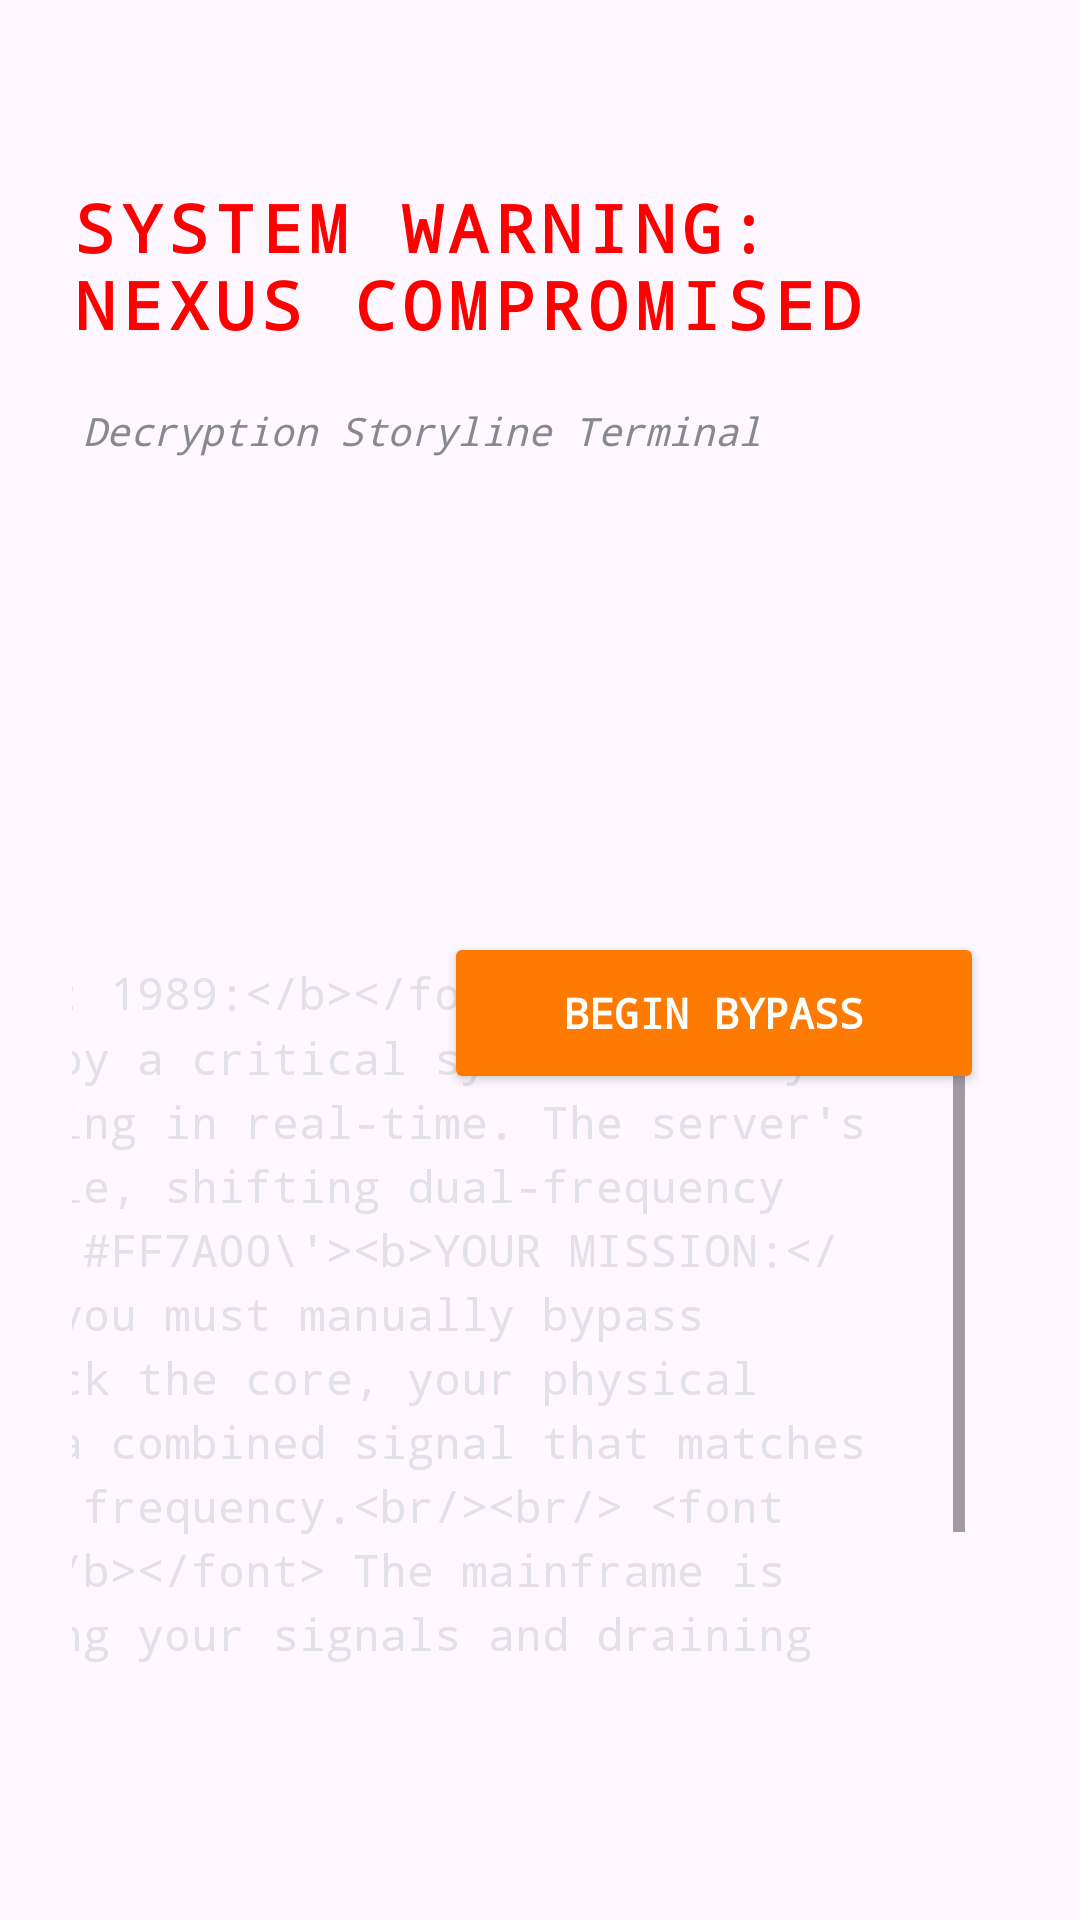

Write the Android layout XML for this screen, with the resource values it uses.
<!-- AndroidManifest.xml: application theme Theme.Ifm_labz_phone_app -->
<!-- res/layout/activity_story.xml -->
<?xml version="1.0" encoding="utf-8"?>
<androidx.constraintlayout.widget.ConstraintLayout xmlns:android="http://schemas.android.com/apk/res/android"
    xmlns:app="http://schemas.android.com/apk/res-auto"
    xmlns:tools="http://schemas.android.com/tools"
    android:id="@+id/main"
    android:layout_width="match_parent"
    android:layout_height="match_parent"
    android:background="@drawable/game_background"
    android:padding="24dp">

    <TextView
        android:id="@+id/tvStoryTitle"
        android:layout_width="wrap_content"
        android:layout_height="wrap_content"
        android:fontFamily="monospace"
        android:letterSpacing="0.1"
        android:text="SYSTEM WARNING: NEXUS COMPROMISED"
        android:textColor="#FF0000"
        android:textSize="22sp"
        android:textStyle="bold"
        app:layout_constraintBottom_toBottomOf="parent"
        app:layout_constraintEnd_toEndOf="parent"
        app:layout_constraintHorizontal_bias="0.081"
        app:layout_constraintStart_toStartOf="parent"
        app:layout_constraintTop_toTopOf="parent"
        app:layout_constraintVertical_bias="0.069" />

    <TextView
        android:id="@+id/tvStorySubtitle"
        android:layout_width="wrap_content"
        android:layout_height="21dp"
        android:layout_marginTop="4dp"
        android:text="Decryption Storyline Terminal"
        android:textColor="#88888F"
        android:textSize="13sp"
        android:textStyle="italic"
        android:fontFamily="monospace"
        app:layout_constraintBottom_toBottomOf="parent"
        app:layout_constraintEnd_toEndOf="parent"
        app:layout_constraintHorizontal_bias="0.044"
        app:layout_constraintStart_toStartOf="parent"
        app:layout_constraintTop_toBottomOf="@id/tvStoryTitle"
        app:layout_constraintVertical_bias="0.031" />

    <TextView
        android:id="@+id/tvStoryContent"
        android:layout_width="582dp"
        android:layout_height="238dp"
        android:layout_marginTop="16dp"
        android:layout_marginEnd="24dp"
        android:lineSpacingMultiplier="1.2"
        android:fontFamily="monospace"
        android:textColor="#E2E2E6"
        android:textSize="15sp"
        android:scrollbars="vertical"
        android:fadeScrollbars="false"
        android:text="&lt;font color=\'#FF7A00\'&gt;&lt;b&gt;YEAR: 1989:&lt;/b&gt;&lt;/font&gt; The NEXUS Mainframe has been compromised by a critical system anomaly. Communication grids are collapsing in real-time. The server's core is locked behind an unstable, shifting dual-frequency barrier.&lt;br/&gt;&lt;br/&gt;&lt;font color=\'#FF7A00\'&gt;&lt;b&gt;YOUR MISSION:&lt;/b&gt;&lt;/font&gt; As System Engineers, you must manually bypass the security protocols. To unlock the core, your physical Encryption Console must inject a combined signal that matches the server's fluctuating target frequency.&lt;br/&gt;&lt;br/&gt; &lt;font color=\'#FF7A00\'&gt;&lt;b&gt;BE AWARE:&lt;/b&gt;&lt;/font&gt; The mainframe is fighting back by actively jamming your signals and draining your system's integrity. Work together, synchronize your transmitters, and save the system before the countdown hits zero. Failure is not an option."
        app:layout_constraintBottom_toBottomOf="parent"
        app:layout_constraintEnd_toStartOf="@id/btnBeginBypass"
        app:layout_constraintHorizontal_bias="0.591"
        app:layout_constraintStart_toStartOf="parent"
        app:layout_constraintTop_toBottomOf="@id/tvStorySubtitle"
        app:layout_constraintVertical_bias="0.722" />

    <Button
        android:id="@+id/btnBeginBypass"
        android:layout_width="180dp"
        android:layout_height="54dp"
        android:layout_marginEnd="8dp"
        android:backgroundTint="#FF7A00"
        android:text="BEGIN BYPASS"
        android:textColor="#FFFFFF"
        android:textStyle="bold"
        android:fontFamily="monospace"
        app:layout_constraintBottom_toBottomOf="parent"
        app:layout_constraintEnd_toEndOf="parent"
        app:layout_constraintTop_toTopOf="parent"
        app:layout_constraintVertical_bias="0.533" />

</androidx.constraintlayout.widget.ConstraintLayout>
<!-- resources referenced by this layout -->
<resources>
  <style name="Theme.Ifm_labz_phone_app" parent="Base.Theme.Ifm_labz_phone_app" />
  <style name="Base.Theme.Ifm_labz_phone_app" parent="Theme.Material3.DayNight.NoActionBar">
          
          
      </style>
</resources>
